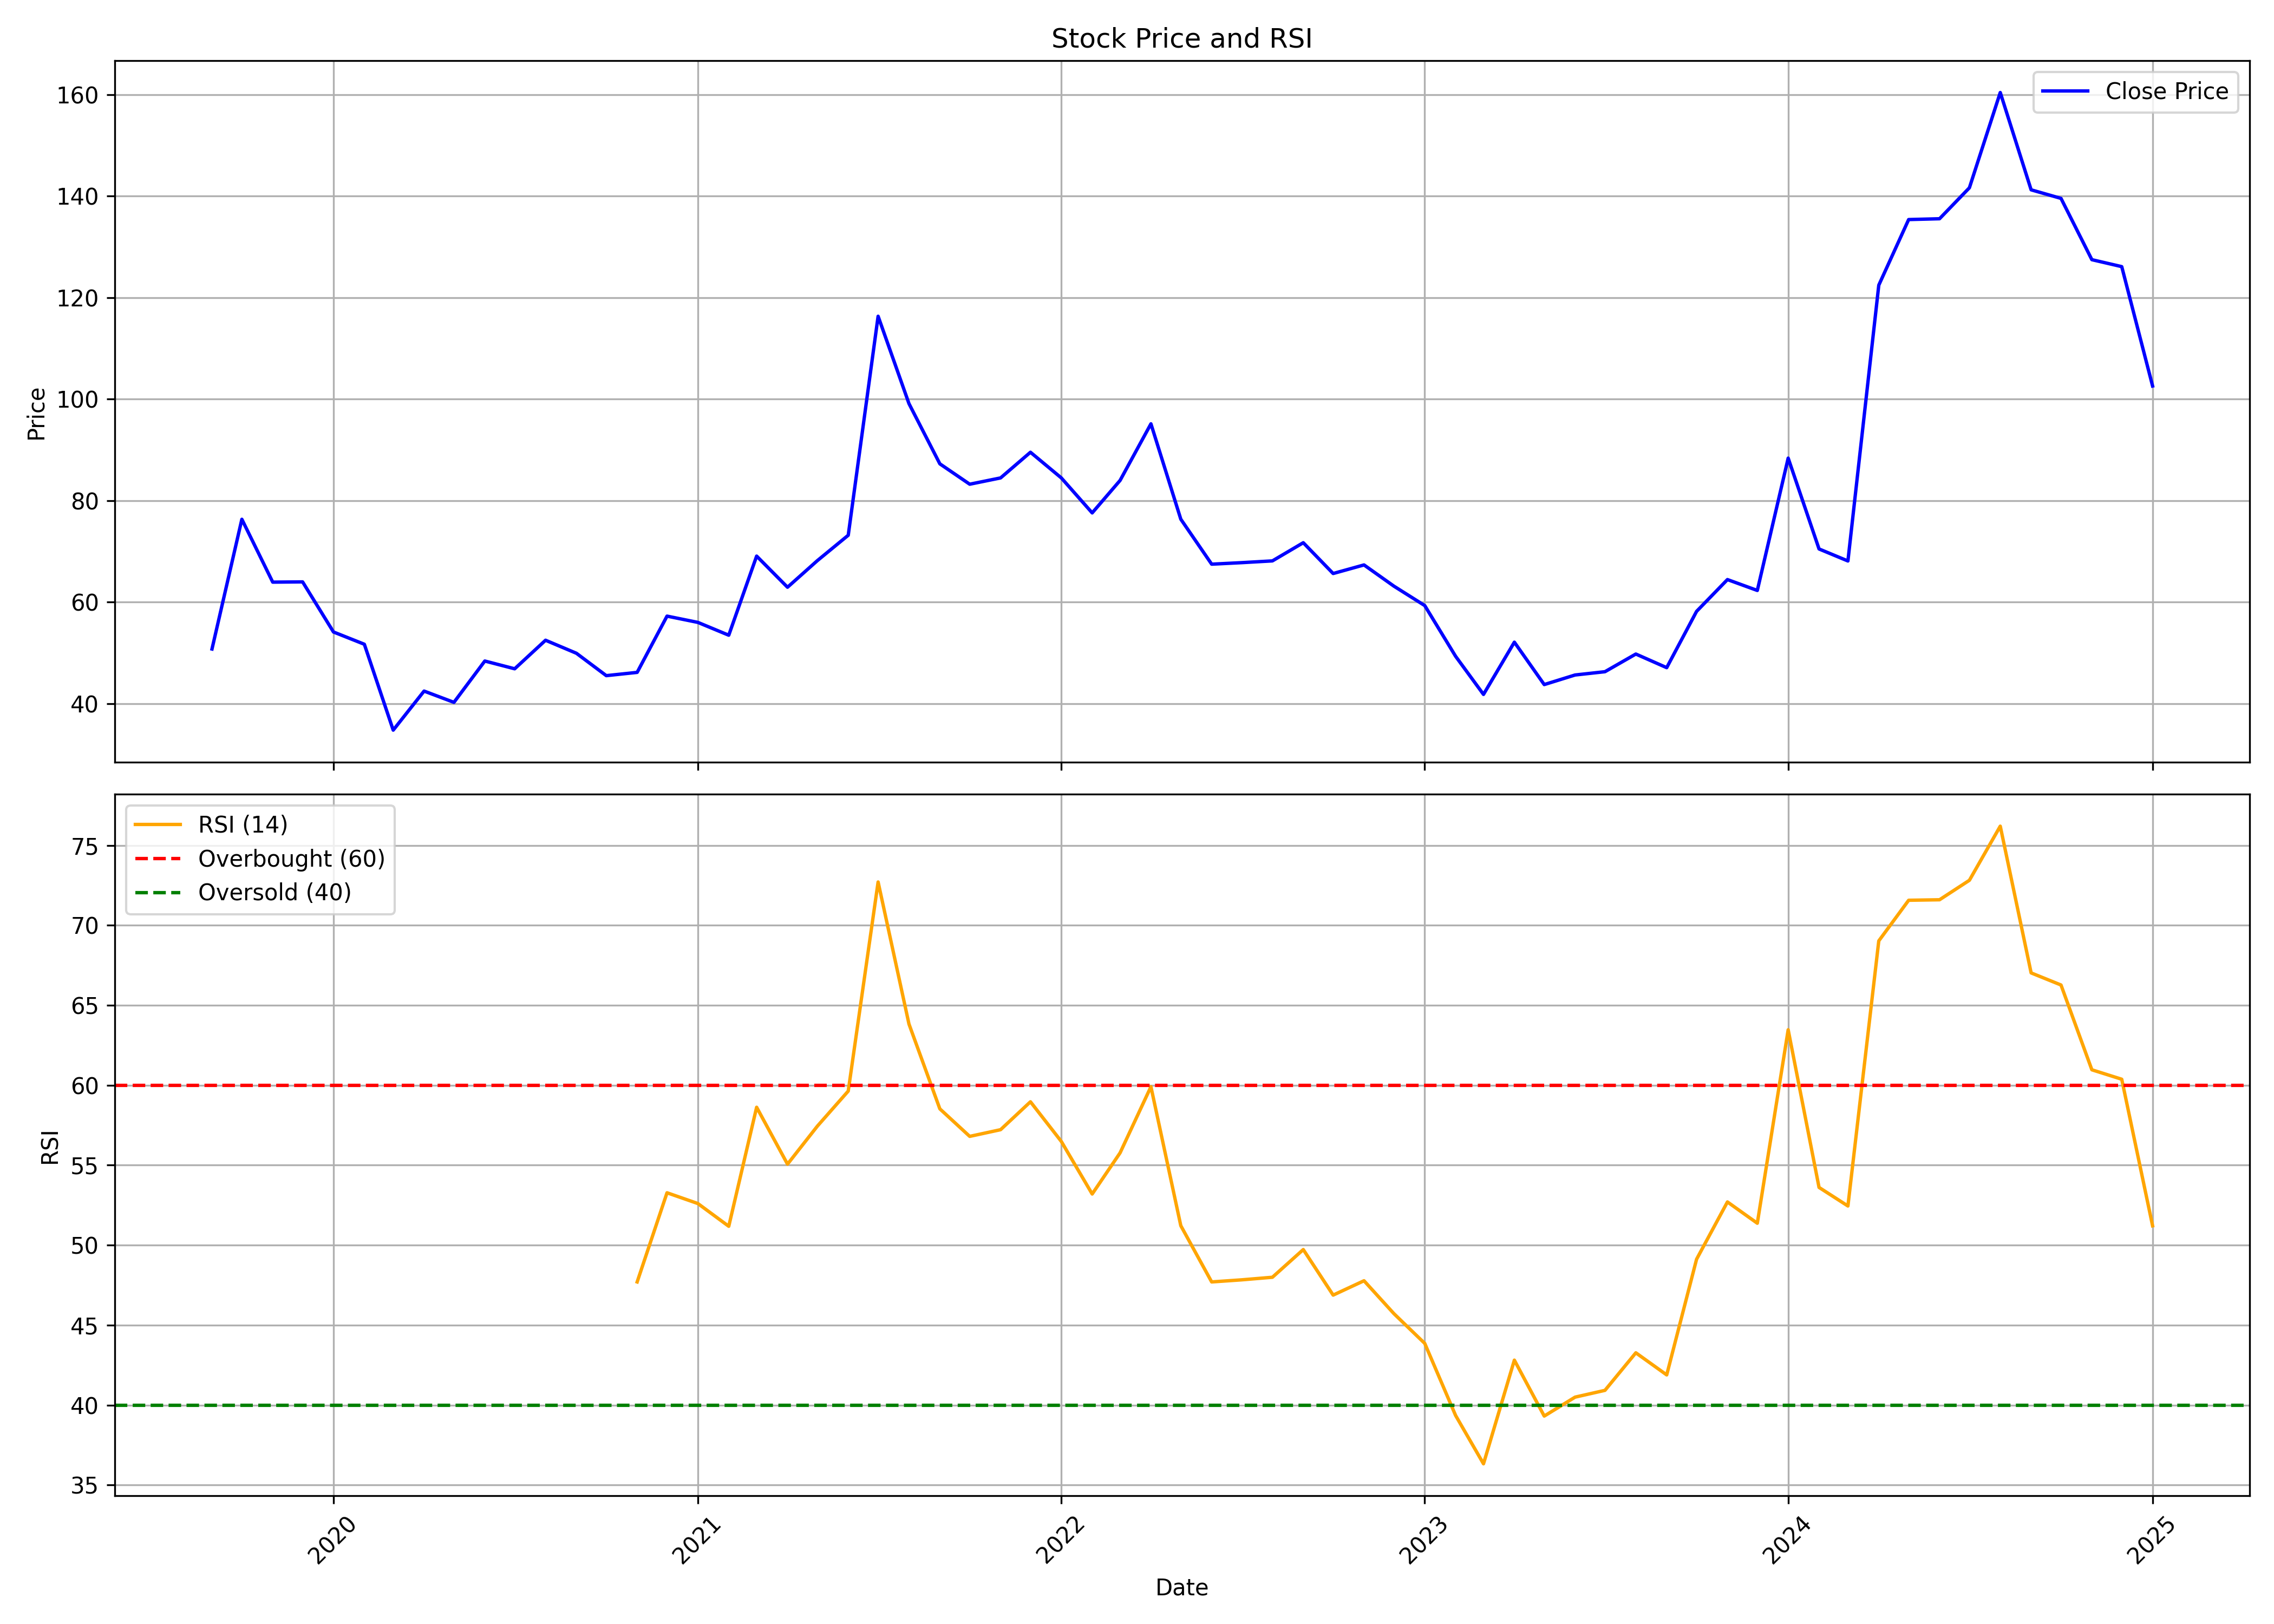

The file beside this chart, header and first rows:
, date, symbol, open, high, low, close, volume, rsi
0, 2019-09-01, DOLATALGO, 37.74, 54.17, 34.64, 50.77, 1760292, 
1, 2019-10-01, DOLATALGO, 50.87, 82.69, 48.7, 76.33, 3457675, 
2, 2019-11-01, DOLATALGO, 77.61, 81.9, 61.72, 63.94, 2117259, 
3, 2019-12-01, DOLATALGO, 64.04, 68.38, 60.74, 63.99, 1125665, 
4, 2020-01-01, DOLATALGO, 63.1, 66.85, 46.33, 54.12, 2724736, 
5, 2020-02-01, DOLATALGO, 55.26, 62.36, 50.08, 51.71, 1526749, 
6, 2020-03-01, DOLATALGO, 55.65, 61.67, 26.94, 34.78, 2045248, 
7, 2020-04-01, DOLATALGO, 36.41, 45.19, 33.55, 42.48, 715525, 
8, 2020-05-01, DOLATALGO, 42.48, 42.48, 33.35, 40.26, 805481, 
9, 2020-06-01, DOLATALGO, 40.51, 53.24, 40.26, 48.4, 2976472, 
10, 2020-07-01, DOLATALGO, 49.34, 54.27, 45.24, 46.87, 2390266, 
11, 2020-08-01, DOLATALGO, 49.14, 63.55, 45.39, 52.5, 8582061, 
12, 2020-09-01, DOLATALGO, 51.56, 55.36, 45.64, 49.93, 1083811, 
13, 2020-10-01, DOLATALGO, 50.96, 51.9, 44.73, 45.52, 896348, 
14, 2020-11-01, DOLATALGO, 46.11, 49.88, 41.36, 46.16, 1178620, 47.7
15, 2020-12-01, DOLATALGO, 46.76, 61.4, 45.27, 57.25, 6369629, 53.27
16, 2021-01-01, DOLATALGO, 56.21, 68.78, 54.63, 56.01, 9070090, 52.6
17, 2021-02-01, DOLATALGO, 56.8, 60.36, 52, 53.49, 7409441, 51.18
18, 2021-03-01, DOLATALGO, 53.59, 72.54, 50.82, 69.07, 16485812, 58.62
19, 2021-04-01, DOLATALGO, 69.52, 71.05, 60.86, 62.94, 3576381, 55.06
20, 2021-05-01, DOLATALGO, 61.9, 77.98, 60.32, 68.18, 9981161, 57.44
21, 2021-06-01, DOLATALGO, 68.18, 79.51, 60.66, 73.18, 8724731, 59.63
22, 2021-07-01, DOLATALGO, 73.97, 126.6, 73.38, 116.3, 28642618, 72.71
23, 2021-08-01, DOLATALGO, 117.8, 126.5, 86.74, 99.11, 11935131, 63.82
24, 2021-09-01, DOLATALGO, 101, 104.1, 85.27, 87.25, 5948444, 58.52
25, 2021-10-01, DOLATALGO, 87.25, 94.79, 79.02, 83.23, 4988715, 56.8
26, 2021-11-01, DOLATALGO, 82.79, 92.75, 79.12, 84.47, 4778609, 57.22
27, 2021-12-01, DOLATALGO, 86.06, 94.74, 80.31, 89.53, 3694509, 58.96
28, 2022-01-01, DOLATALGO, 89.53, 91.22, 77.34, 84.47, 3664374, 56.48
29, 2022-02-01, DOLATALGO, 84.38, 100.1, 70.35, 77.58, 6640747, 53.2
30, 2022-03-01, DOLATALGO, 77.58, 93, 72.48, 83.98, 4157443, 55.77
31, 2022-04-01, DOLATALGO, 83.98, 107.8, 81.5, 95.13, 14349961, 59.91
32, 2022-05-01, DOLATALGO, 91.71, 95.83, 71.14, 76.34, 3611568, 51.21
33, 2022-06-01, DOLATALGO, 76.58, 80.26, 60.47, 67.48, 3411803, 47.7
34, 2022-07-01, DOLATALGO, 67.83, 71.06, 64.45, 67.78, 2675337, 47.83
35, 2022-08-01, DOLATALGO, 68.18, 72.11, 65.64, 68.13, 2536140, 47.99
36, 2022-09-01, DOLATALGO, 68.87, 76.58, 67.73, 71.71, 3716119, 49.72
37, 2022-10-01, DOLATALGO, 71.51, 74.89, 64.1, 65.64, 1411711, 46.87
38, 2022-11-01, DOLATALGO, 66.44, 73, 63.4, 67.33, 3020245, 47.77
39, 2022-12-01, DOLATALGO, 67.63, 71.66, 55.7, 63.15, 2364379, 45.72
40, 2023-01-01, DOLATALGO, 63.65, 64.99, 57.04, 59.33, 1733181, 43.85
41, 2023-02-01, DOLATALGO, 60.17, 60.57, 48.34, 49.33, 2009794, 39.35
42, 2023-03-01, DOLATALGO, 48.93, 52.46, 39.04, 41.82, 3091674, 36.33
43, 2023-04-01, DOLATALGO, 42.52, 54.55, 42.17, 52.12, 1924452, 42.81
44, 2023-05-01, DOLATALGO, 52.12, 52.61, 41.92, 43.76, 2431870, 39.31
45, 2023-06-01, DOLATALGO, 43.76, 49.63, 42.67, 45.65, 2615804, 40.49
46, 2023-07-01, DOLATALGO, 45.65, 48.93, 42.97, 46.3, 2404209, 40.92
47, 2023-08-01, DOLATALGO, 46.74, 53.51, 43.16, 49.78, 7247243, 43.27
48, 2023-09-01, DOLATALGO, 49.73, 53.21, 46.25, 47.09, 4222867, 41.88
49, 2023-10-01, DOLATALGO, 47.09, 64.9, 46.74, 58.18, 12894131, 49.12
50, 2023-11-01, DOLATALGO, 58.68, 70.91, 55.6, 64.45, 9960749, 52.7
51, 2023-12-01, DOLATALGO, 65.1, 71.68, 61.31, 62.3, 6298977, 51.37
52, 2024-01-01, DOLATALGO, 62.5, 88.37, 62.01, 88.37, 26200057, 63.46
53, 2024-02-01, DOLATALGO, 90.42, 93.11, 69.33, 70.48, 18953631, 53.61
54, 2024-03-01, DOLATALGO, 70.01, 80.44, 59.13, 68.11, 7583936, 52.45
55, 2024-04-01, DOLATALGO, 68.86, 124.7, 68.86, 122.5, 51572490, 69.02
56, 2024-05-01, DOLATALGO, 122.5, 168.8, 112.8, 135.4, 40705135, 71.56
57, 2024-06-01, DOLATALGO, 142.7, 155.6, 115.5, 135.5, 17633045, 71.59
58, 2024-07-01, DOLATALGO, 137.8, 143.7, 118.1, 141.6, 15117625, 72.81
59, 2024-08-01, DOLATALGO, 144, 176.1, 135.8, 160.4, 38218475, 76.2
... 5 more rows
